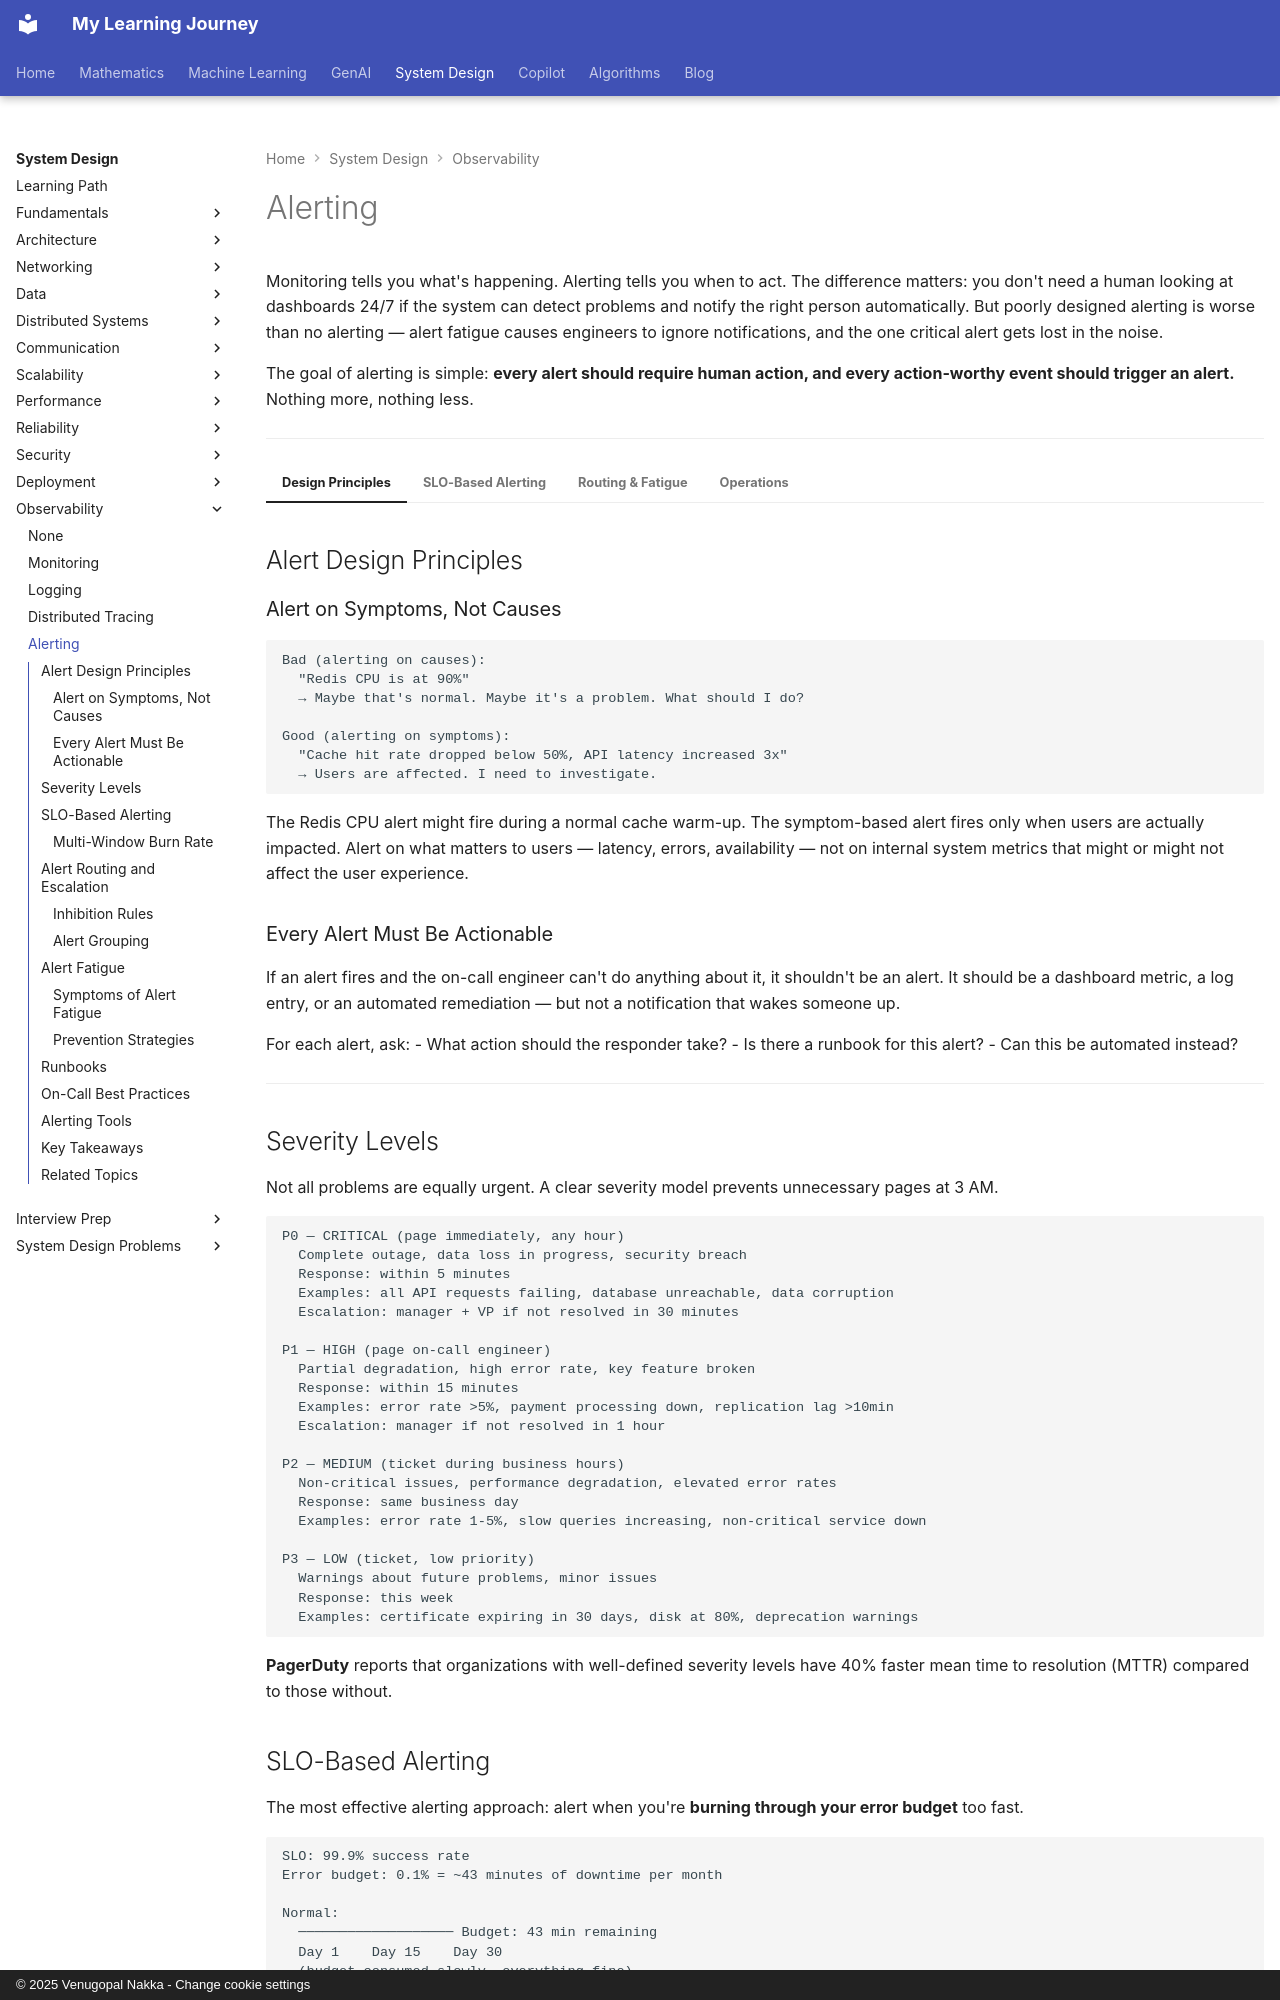

repository: nvgr-GenAI/my-learning · page: system-design/observability/alerting/index.html · generator: mkdocs · copyright: © 2025 Venugopal Nakka - Change cookie settings

# Alerting

Monitoring tells you what's happening. Alerting tells you when to act. The difference matters: you don't need a human looking at dashboards 24/7 if the system can detect problems and notify the right person automatically. But poorly designed alerting is worse than no alerting — alert fatigue causes engineers to ignore notifications, and the one critical alert gets lost in the noise.

The goal of alerting is simple: **every alert should require human action, and every action-worthy event should trigger an alert.** Nothing more, nothing less.

---

=== "Design Principles"

    ## Alert Design Principles

    ### Alert on Symptoms, Not Causes

    ```
    Bad (alerting on causes):
      "Redis CPU is at 90%"
      → Maybe that's normal. Maybe it's a problem. What should I do?

    Good (alerting on symptoms):
      "Cache hit rate dropped below 50%, API latency increased 3x"
      → Users are affected. I need to investigate.
    ```

    The Redis CPU alert might fire during a normal cache warm-up. The symptom-based alert fires only when users are actually impacted. Alert on what matters to users — latency, errors, availability — not on internal system metrics that might or might not affect the user experience.

    ### Every Alert Must Be Actionable

    If an alert fires and the on-call engineer can't do anything about it, it shouldn't be an alert. It should be a dashboard metric, a log entry, or an automated remediation — but not a notification that wakes someone up.

    For each alert, ask:
    - What action should the responder take?
    - Is there a runbook for this alert?
    - Can this be automated instead?

    ---

    ## Severity Levels

    Not all problems are equally urgent. A clear severity model prevents unnecessary pages at 3 AM.

    ```
    P0 — CRITICAL (page immediately, any hour)
      Complete outage, data loss in progress, security breach
      Response: within 5 minutes
      Examples: all API requests failing, database unreachable, data corruption
      Escalation: manager + VP if not resolved in 30 minutes

    P1 — HIGH (page on-call engineer)
      Partial degradation, high error rate, key feature broken
      Response: within 15 minutes
      Examples: error rate >5%, payment processing down, replication lag >10min
      Escalation: manager if not resolved in 1 hour

    P2 — MEDIUM (ticket during business hours)
      Non-critical issues, performance degradation, elevated error rates
      Response: same business day
      Examples: error rate 1-5%, slow queries increasing, non-critical service down

    P3 — LOW (ticket, low priority)
      Warnings about future problems, minor issues
      Response: this week
      Examples: certificate expiring in 30 days, disk at 80%, deprecation warnings
    ```

    **PagerDuty** reports that organizations with well-defined severity levels have 40% faster mean time to resolution (MTTR) compared to those without.

=== "SLO-Based Alerting"

    ## SLO-Based Alerting

    The most effective alerting approach: alert when you're **burning through your error budget** too fast.

    ```
    SLO: 99.9% success rate
    Error budget: 0.1% = ~43 minutes of downtime per month

    Normal:
      ─────────────────── Budget: 43 min remaining
      Day 1    Day 15    Day 30
      (budget consumed slowly, everything fine)
